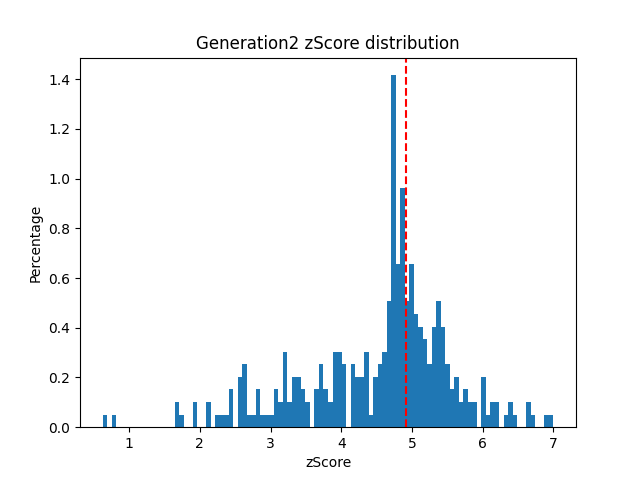

The data file committed next to this chart (first rows):
oriSeq; zScore; sequence
1; 7.003; IKFWGMWLGCEVQWDPQDIENFYPYGPMPRCIWLVHGVFI…
0; 6.896; FIFWHMKLGKEYQGDPQDLKNFIPYGLHMDCIFIVHGWFY…
0; 6.703; FQFWGMCLGKEYQFDPQDKERFIPYGPHPRCIFLVSGVLY…
0; 6.672; FQFWGMKLGKEYQSDPQDQDNFIPYGPHPMCIVLVHGVFY…
0; 6.636; FQWWGMKLGHWYQSDPQEKIEITPYGMHPDCIFLVHGVFY…
0; 6.478; FQFWGMKDGKEYQSDPQDKINFIWYGPHPDCIFLWHGVFV…
0; 6.394; FQFHHMKTGKEYHYDSQDMINFIPYGPHHDCIFLVHGVPV…
0; 6.38; FQNWHCFPGKEYQSDPKDKINFIPYGPIPDCIFLDEGVDY…
1; 6.33; IKDWGMKQGCEYQWDPQDNEMIYPYYPHPRCIVLVHGVFI…
1; 6.203; VKFWGMKKGCEYQWDPDDNENFYPYYPHPREIWLQHGVPI…
0; 6.174; FQFWLMSLGKEYQVDPQDKINNIPYGHHPNCIFLVKGVFY…
2; 6.168; PRPIGLFKNHHVCVFTPKYHYYPVLNGHRVIPRMRTLRGQ…
0; 6.151; FQFWGMKLGKEYQKDPQDKTNFIPYGPHPDCIFLVHGVFW…
0; 6.054; FQRWGMKDGHEYQSDCQDKINYIPYGPHPDCIFLVHGVFY…
0; 6.043; GQFWGMKEGKEYKSDPQDKMNFIPYGGNPDCIFDVHGVFY…
5; 6.04; FQFWGMKLGKEYQSDPQDKINFIPYGPHPDCIFLVHGVFY…
0; 6.013; FIFWGMKWGMEYDLDPQDKINFIPYGPHPMIIFLQHGVFY…
0; 6.007; FQFTGMKLGKEYQSDPQDKKNFIPYGPHPDKIFLVHGVFY…
1; 5.897; IKFWGMQLGCEYNWDPQDNEIFYPIYPHPRCIWLVHGVFI…
1; 5.884; IGDWGMKLGCRYQWDPQNNENFYPYYPHPRCIWLVHGKKI…
1; 5.839; FKFWGMSLGCEYQWDPQDPSRFYPDYPHPRCIWLVHGFFI…
0; 5.798; FQFWGMKLGKEYPSNPQDKIQFIPYGEHPFCIFLTHGEFY…
0; 5.79; FRFWGWKLGKEYCSDPQDKINFIPYGNHPIPIFLVKHVFY…
0; 5.733; FQSWGMWLGKYYQSDPQDKINFIPYGPHPKCINVVHGVFF…
5; 5.732; IKFWGMKLGCEYQWDPQDNENFYPYYPHPRCIWLVHGVFI…
46; 5.72; PTPIGLFKWHHVCVFTPKYHYYPVLNGHFVIPIMRTLRGQ…
0; 5.679; GQFWSMKLGKEYQSDRQLKNNFIPYGHHPDCIFLVSGVFY…
63; 5.656; KSVLESLMGIISIYDLFRLLCRDGDMIWYSFMKGGDMIHI…
0; 5.618; FQFWGMKLGKLYQSDPQDKINFIPYGPHPDEIFLVQGQFY…
76; 5.612; HLDMFWWGMHPHVPADLGLCMRVHGRLHRLSCWVQDEPDC…
1; 5.608; IKFYGMKIGCEYQWDPQDNENFYPYHPHPRCIPLVHGVWT…
0; 5.589; FQFHGMMLGKENQSCPQDSLNFILYGPHPKCLFLVHGWFY…
0; 5.587; FQFWGMPLGKESQSDPQWKINFIPYGPHPDCIFLVHGVFY…
96; 5.537; YEKVTLYEQHWFYSSEDRHWCRWHNKDGHPITMWVPYGHI…
46; 5.533; LWPIGPQSGQMGRVFTPHYRSTPVMNGHFVIVITRTLRGQ…
1; 5.53; SKFWGMKLGCEYQWDPSDNINFYPYYPHPRLIWLVHGVFI…
1; 5.49; HDFWGMKRGCLYQWDPLDNENFYPYYPHPRCILNIHGVFH…
13; 5.481; CIYVYHKGGHAVCWDPADGSQLLYAKYCEAAVPNADGCEI…
0; 5.475; FQFWGTKLGKEYQSDPQEKIIFIPLGPHPDCIFLVHGVFY…
0; 5.469; FQFWGMKLGKNYQSDPQDKINLIPYGPHPDWIFNVHGVFY…
0; 5.468; RQFWGMKLKKEYQSDPQDKISFIPYGPHPECIFLVHGVVY…
0; 5.467; FQFTGMKLGKQVQSDPQDKINFILPGPHPDCIFLVHGVFY…
0; 5.466; FQSWGMKLGYEYQSRPNDFIGFIPYGPHPDCIFLVKGVFY…
1; 5.461; ITFWGMKLGCEYQCDPQMNKNFYRQYPHPRCICHFHGVFI…
1; 5.459; IKFWGMKLGCEYQWDPQDNENFYPYYQHPRCIWRVQGVFI…
76; 5.427; HCYWHWFGMYPWVPADNGYCMIVHWKLHRLRCWVDDSPDP…
82; 5.422; EIMDRHCNSPWVHDPNNGSQIKPKNKMKTDYFDNAGKSFF…
2; 5.404; PTPIGLFKWHHVCVFTPKMHYYPVLNGTFVIPIMRTLMGM…
36; 5.386; YIPVTWIYNGVIMHMPECCTHCMTTGLWPKVFLWEGDWYH…
36; 5.375; YQPFTWIYNGMRMHMAEDCPHIMTTGLWPKVFLWEGDQYH…
0; 5.373; FQFWGMKLGKEKQSDPQDRTPFIPKGPHPDEEFLQHGVFY…
29; 5.366; THSTMYMNFFVAKPCKDWIGFTPVTGNGAGPQMTPDGQTF…
13; 5.364; FILMYHWGGLAVCWDPADGSQLLMAKFCVKAVCNADGCEI…
0; 5.36; FQFWGMPPGMEYQSDPQCKGNFIPYGPHPDKIFLVNGVFY…
0; 5.359; FQFWGMKLGKEYQSDPQDKSNFGPYGPHPDCIFLVHGEFY…
1; 5.359; IKKWGMKLGCEYQWDPQDNFNFYPYYHGPRCIWLVHGVFI…
1; 5.345; EKFDGMQLGREYVWDPQDWENFYPYYYHPRCIWLVHGVFI…
1; 5.337; ITFWNSKLGCEWGWDPKDNENFYPDYPWPRCIWLVEGVFI…
93; 5.334; KIWGAPWPAGRQVFFAEEDQNWVNCLKKFFRDTSYCDGRI…
2; 5.309; PTPILCFKWHHVPVFTPKYHYSPVLHGHFVIPIMRTLRGQ…
... 40 more rows
